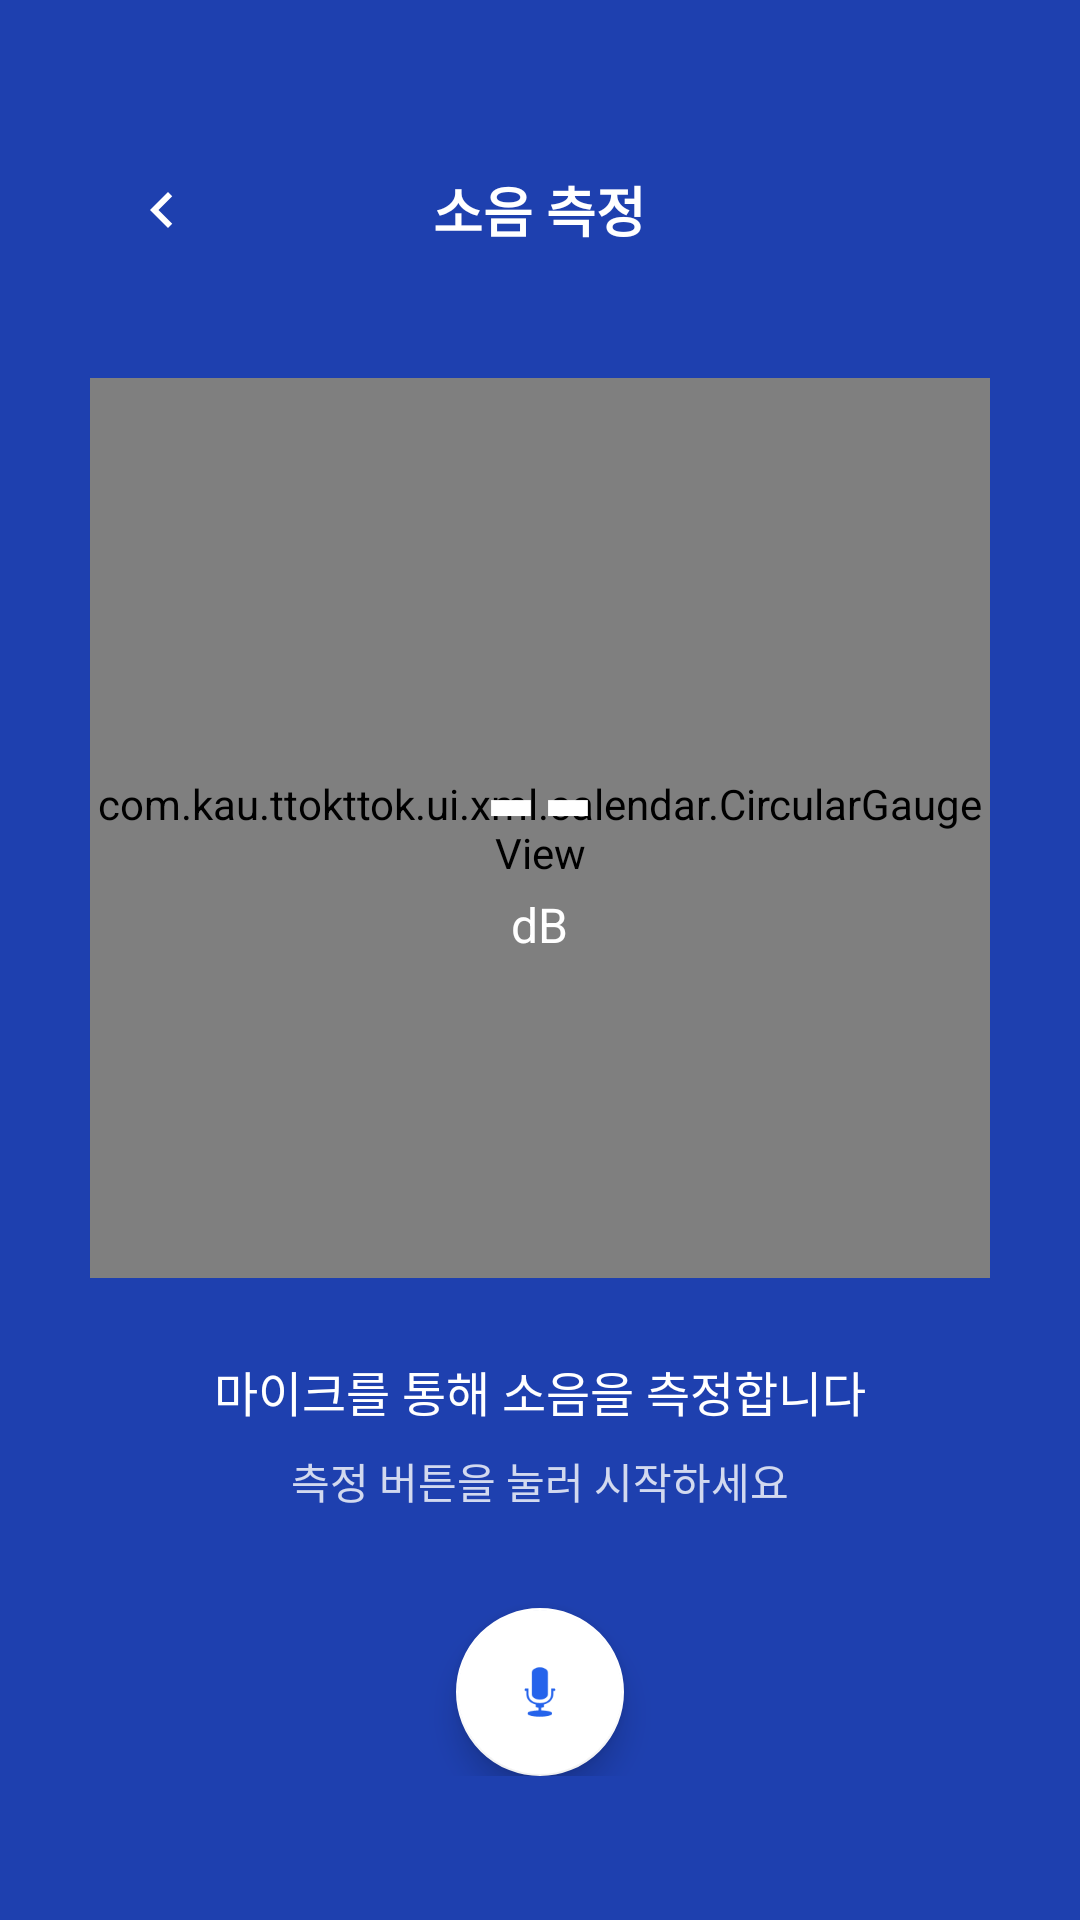

This screen was rendered from an Android layout file. Write that file and the resources it references.
<!-- AndroidManifest.xml: application theme Theme.Ttokttok -->
<!-- res/layout/fragment_noise_measurement.xml -->
<?xml version="1.0" encoding="utf-8"?>
<androidx.constraintlayout.widget.ConstraintLayout
    xmlns:android="http://schemas.android.com/apk/res/android"
    xmlns:app="http://schemas.android.com/apk/res-auto"
    android:layout_width="match_parent"
    android:layout_height="match_parent"
    android:background="#1e40af">

    
    <LinearLayout
        android:id="@+id/header"
        android:layout_width="0dp"
        android:layout_height="wrap_content"
        android:orientation="vertical"
        android:padding="24dp"
        app:layout_constraintEnd_toEndOf="parent"
        app:layout_constraintStart_toStartOf="parent"
        app:layout_constraintTop_toTopOf="parent">

        <RelativeLayout
            android:layout_width="match_parent"
            android:layout_height="wrap_content"
            android:layout_marginTop="16dp">

            
            <ImageButton
                android:id="@+id/btnBack"
                android:layout_width="60dp"
                android:layout_height="60dp"
                android:layout_alignParentStart="true"
                android:layout_centerVertical="true"
                android:background="?attr/selectableItemBackgroundBorderless"
                android:contentDescription="뒤로가기"
                android:src="@drawable/ic_arrow_left"
                app:tint="@android:color/white" />

            
            <TextView
                android:layout_width="wrap_content"
                android:layout_height="wrap_content"
                android:layout_centerInParent="true"
                android:text="소음 측정"
                android:textColor="@android:color/white"
                android:textSize="18sp"
                android:textStyle="bold" />

        </RelativeLayout>

    </LinearLayout>

    
    <FrameLayout
        android:id="@+id/gauge_container"
        android:layout_width="0dp"
        android:layout_height="0dp"
        app:layout_constraintBottom_toTopOf="@id/bottom_panel"
        app:layout_constraintEnd_toEndOf="parent"
        app:layout_constraintStart_toStartOf="parent"
        app:layout_constraintTop_toBottomOf="@id/header">

        
        <View
            android:layout_width="280dp"
            android:layout_height="280dp"
            android:layout_gravity="center"
            android:background="@drawable/bg_circle_large" />

        
        <com.kau.ttokttok.ui.xml.calendar.CircularGaugeView
            android:id="@+id/circularGauge"
            android:layout_width="300dp"
            android:layout_height="300dp"
            android:layout_gravity="center" />

        <LinearLayout
            android:layout_width="wrap_content"
            android:layout_height="wrap_content"
            android:layout_gravity="center"
            android:gravity="center"
            android:orientation="vertical">

            <TextView
                android:id="@+id/tvCurrentDb"
                android:layout_width="wrap_content"
                android:layout_height="wrap_content"
                android:text="--"
                android:textColor="@android:color/white"
                android:textSize="48sp"
                android:textStyle="bold" />

            <TextView
                android:layout_width="wrap_content"
                android:layout_height="wrap_content"
                android:text="dB"
                android:textColor="@android:color/white"
                android:textSize="16sp" />

        </LinearLayout>

    </FrameLayout>

    
    <LinearLayout
        android:id="@+id/bottom_panel"
        android:layout_width="0dp"
        android:layout_height="wrap_content"
        android:orientation="vertical"
        android:paddingStart="24dp"
        android:paddingTop="24dp"
        android:paddingEnd="24dp"
        android:paddingBottom="48dp"
        android:gravity="center"
        app:layout_constraintBottom_toBottomOf="parent"
        app:layout_constraintEnd_toEndOf="parent"
        app:layout_constraintStart_toStartOf="parent">

        
        <TextView
            android:layout_width="wrap_content"
            android:layout_height="wrap_content"
            android:text="마이크를 통해 소음을 측정합니다"
            android:textColor="@android:color/white"
            android:textSize="16sp"
            android:gravity="center"
            android:layout_marginBottom="8dp" />

        <TextView
            android:id="@+id/tvSubtitle"
            android:layout_width="wrap_content"
            android:layout_height="wrap_content"
            android:text="측정 버튼을 눌러 시작하세요"
            android:textColor="@android:color/white"
            android:textSize="14sp"
            android:alpha="0.8"
            android:gravity="center"
            android:layout_marginBottom="32dp" />

        
        <com.google.android.material.floatingactionbutton.FloatingActionButton
            android:id="@+id/btnControl"
            android:layout_width="wrap_content"
            android:layout_height="wrap_content"
            android:src="@android:drawable/ic_btn_speak_now"
            app:backgroundTint="@android:color/white"
            app:tint="@color/colorPrimary"
            app:fabSize="normal"
            android:contentDescription="측정 시작" />

        
        <LinearLayout
            android:id="@+id/stats_container"
            android:layout_width="match_parent"
            android:layout_height="wrap_content"
            android:layout_marginTop="32dp"
            android:baselineAligned="false"
            android:orientation="horizontal"
            android:weightSum="3"
            android:visibility="gone">

            <LinearLayout
                android:layout_width="0dp"
                android:layout_height="wrap_content"
                android:layout_weight="1"
                android:gravity="center"
                android:orientation="vertical">

                <TextView
                    android:layout_width="wrap_content"
                    android:layout_height="wrap_content"
                    android:text="최대"
                    android:textColor="@android:color/white"
                    android:textSize="12sp"
                    android:alpha="0.8" />

                <TextView
                    android:id="@+id/tvMaxDb"
                    android:layout_width="wrap_content"
                    android:layout_height="wrap_content"
                    android:text="0dB"
                    android:textColor="@android:color/white"
                    android:textSize="14sp"
                    android:textStyle="bold" />

            </LinearLayout>

            <LinearLayout
                android:layout_width="0dp"
                android:layout_height="wrap_content"
                android:layout_weight="1"
                android:gravity="center"
                android:orientation="vertical">

                <TextView
                    android:layout_width="wrap_content"
                    android:layout_height="wrap_content"
                    android:text="평균"
                    android:textColor="@android:color/white"
                    android:textSize="12sp"
                    android:alpha="0.8" />

                <TextView
                    android:id="@+id/tvAvgDb"
                    android:layout_width="wrap_content"
                    android:layout_height="wrap_content"
                    android:text="0dB"
                    android:textColor="@android:color/white"
                    android:textSize="14sp"
                    android:textStyle="bold" />

            </LinearLayout>

            <LinearLayout
                android:layout_width="0dp"
                android:layout_height="wrap_content"
                android:layout_weight="1"
                android:gravity="center"
                android:orientation="vertical">

                <TextView
                    android:layout_width="wrap_content"
                    android:layout_height="wrap_content"
                    android:text="시간"
                    android:textColor="@android:color/white"
                    android:textSize="12sp"
                    android:alpha="0.8" />

                <TextView
                    android:id="@+id/tvDuration"
                    android:layout_width="wrap_content"
                    android:layout_height="wrap_content"
                    android:text="00:00"
                    android:textColor="@android:color/white"
                    android:textSize="14sp"
                    android:textStyle="bold" />

            </LinearLayout>

        </LinearLayout>

        
        <LinearLayout
            android:id="@+id/recording_actions_container"
            android:layout_width="wrap_content"
            android:layout_height="wrap_content"
            android:layout_marginTop="16dp"
            android:orientation="horizontal"
            android:gravity="center"
            android:visibility="gone">

            
            <com.google.android.material.button.MaterialButton
                android:id="@+id/btnPlayRecording"
                android:layout_width="wrap_content"
                android:layout_height="wrap_content"
                android:layout_marginEnd="8dp"
                android:text="녹음 재생"
                android:textColor="@color/colorPrimary"
                app:icon="@android:drawable/ic_media_play"
                app:iconTint="@color/colorPrimary"
                app:backgroundTint="@android:color/white"
                app:cornerRadius="24dp"
                android:contentDescription="녹음 파일 재생" />

            
            <com.google.android.material.button.MaterialButton
                android:id="@+id/btnComplete"
                android:layout_width="wrap_content"
                android:layout_height="wrap_content"
                android:layout_marginStart="8dp"
                android:text="측정 완료"
                android:textColor="@android:color/white"
                app:icon="@android:drawable/ic_menu_send"
                app:iconTint="@android:color/white"
                app:backgroundTint="@color/colorPrimary"
                app:cornerRadius="24dp"
                android:contentDescription="측정 완료하고 일기 작성" />

        </LinearLayout>

    </LinearLayout>

</androidx.constraintlayout.widget.ConstraintLayout>
<!-- resources referenced by this layout -->
<resources>
  <color name="colorPrimary">#2563eb</color>
  <!-- drawable bg_circle_large (drawable) -->
  <?xml version="1.0" encoding="utf-8"?>
  <shape xmlns:android="http://schemas.android.com/apk/res/android" android:shape="oval">
      <solid android:color="#4080ED" />
      <size android:width="280dp" android:height="280dp" />
  </shape>
  <!-- drawable ic_arrow_left (drawable) -->
  <?xml version="1.0" encoding="utf-8"?>
  <vector xmlns:android="http://schemas.android.com/apk/res/android"
      android:width="24dp"
      android:height="24dp"
      android:viewportWidth="24"
      android:viewportHeight="24">
      <path
          android:fillColor="#FFFFFF"
          android:pathData="M15.41,7.41L14,6l-6,6 6,6 1.41,-1.41L10.83,12z"/>
  </vector>
  <style name="Theme.Ttokttok" parent="Theme.MaterialComponents.DayNight.NoActionBar">
          
          <item name="colorPrimary">@color/colorPrimary</item>
          <item name="colorPrimaryVariant">#1e40af</item>
          <item name="colorOnPrimary">@color/white</item>
          
          <item name="colorSecondary">@color/teal_200</item>
          <item name="colorSecondaryVariant">@color/teal_700</item>
          <item name="colorOnSecondary">@color/black</item>
          
          <item name="android:statusBarColor">#1e40af</item>
      </style>
  <color name="white">#FFFFFFFF</color>
  <color name="teal_200">#FF03DAC5</color>
  <color name="teal_700">#FF018786</color>
  <color name="black">#FF000000</color>
</resources>
